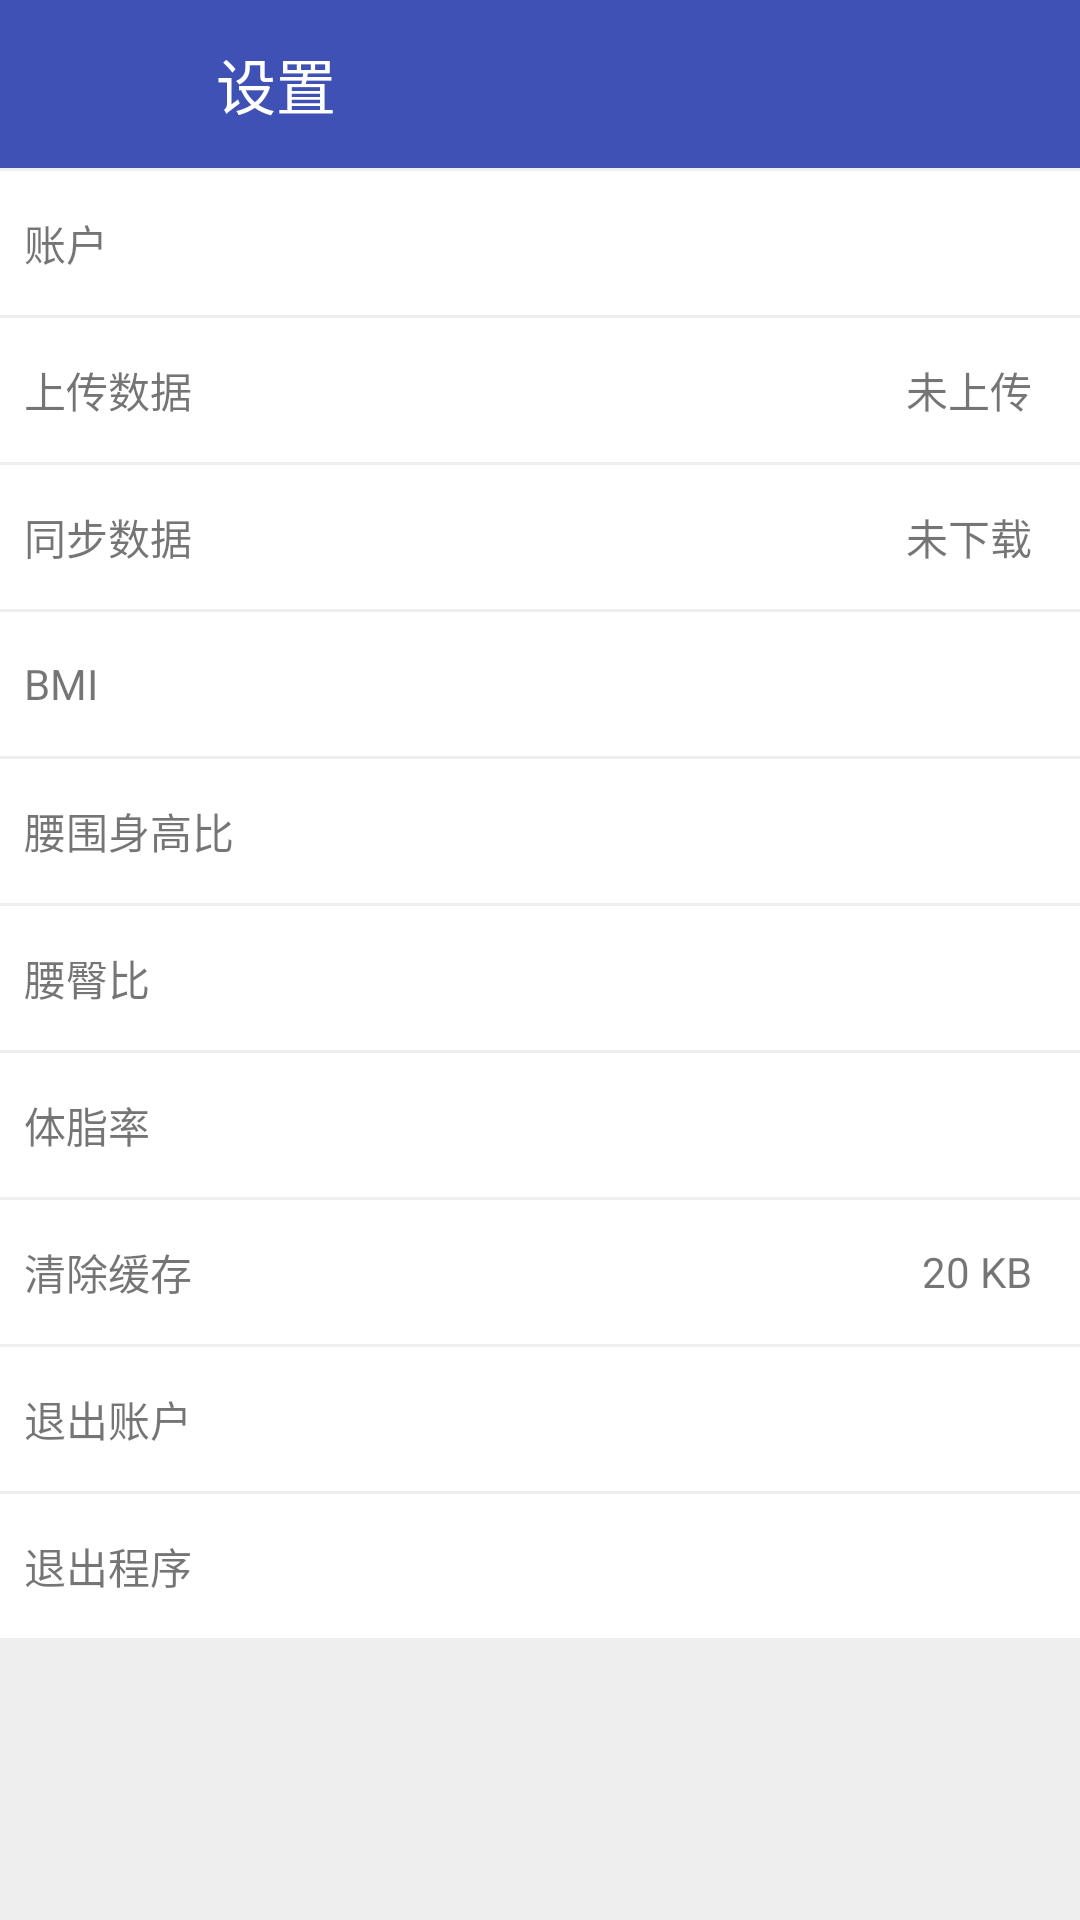

Android layout source for this screen:
<!-- AndroidManifest.xml: application theme AppTheme -->
<!-- res/layout/setting.xml -->
<?xml version="1.0" encoding="utf-8"?>
<LinearLayout xmlns:android="http://schemas.android.com/apk/res/android"
    android:layout_width="match_parent"
    android:layout_height="match_parent"
    android:background="@color/grey200"
    android:orientation="vertical">

    <LinearLayout
        android:layout_width="match_parent"
        android:layout_height="?actionBarSize"
        android:background="@color/colorPrimaryDark">

        <ImageButton
            android:id="@+id/setting_back"
            android:layout_width="24dp"
            android:layout_height="24dp"
            android:layout_gravity="center_vertical"
            android:layout_margin="16dp"
            android:background="?android:attr/selectableItemBackgroundBorderless"
            android:scaleType="fitXY"
            android:src="@drawable/ic_back"
            android:theme="@style/RippleWhite" />

        <TextView
            android:layout_width="wrap_content"
            android:layout_height="wrap_content"
            android:layout_gravity="center"
            android:layout_marginLeft="16dp"
            android:text="设置"
            android:textColor="#ffffff"
            android:textSize="20sp" />


    </LinearLayout>

    <FrameLayout
        android:layout_width="match_parent"
        android:layout_height="wrap_content"
        android:layout_marginTop="1dp">

        <RelativeLayout
            android:layout_width="match_parent"
            android:layout_height="wrap_content">

            <Button
                android:id="@+id/bt_setting_account"
                android:layout_width="match_parent"
                android:layout_height="wrap_content"
                android:background="@drawable/btn_selector1" />
        </RelativeLayout>

        <TextView
            android:layout_width="wrap_content"
            android:layout_height="wrap_content"
            android:layout_gravity="center_vertical"
            android:layout_marginLeft="8dp"
            android:text="账户" />

        <TextView
            android:id="@+id/tv_setting_account"
            android:layout_width="wrap_content"
            android:layout_height="wrap_content"
            android:layout_gravity="center_vertical|right"
            android:layout_marginRight="16dp"
            android:layout_marginLeft="8dp"
            android:text="" />
    </FrameLayout>

    <FrameLayout
        android:layout_width="match_parent"
        android:layout_height="wrap_content"
        android:layout_marginTop="1dp">

        <RelativeLayout
            android:layout_width="match_parent"
            android:layout_height="wrap_content">

            <Button
                android:id="@+id/bt_setting_sync_up"
                android:layout_width="match_parent"
                android:layout_height="wrap_content"
                android:background="@drawable/btn_selector1" />
        </RelativeLayout>

        <TextView
            android:layout_width="wrap_content"
            android:layout_height="wrap_content"
            android:layout_gravity="center_vertical"
            android:layout_marginLeft="8dp"
            android:text="上传数据" />

        <TextView
            android:id="@+id/tv_setting_sync_up"
            android:layout_width="wrap_content"
            android:layout_height="wrap_content"
            android:layout_gravity="center_vertical|right"
            android:layout_marginRight="16dp"
            android:layout_marginLeft="8dp"
            android:text="未上传" />
    </FrameLayout>

    <FrameLayout
        android:layout_width="match_parent"
        android:layout_height="wrap_content"
        android:layout_marginTop="1dp">

        <RelativeLayout
            android:layout_width="match_parent"
            android:layout_height="wrap_content">

            <Button
                android:id="@+id/bt_setting_sync_down"
                android:layout_width="match_parent"
                android:layout_height="wrap_content"
                android:background="@drawable/btn_selector1" />
        </RelativeLayout>

        <TextView
            android:layout_width="wrap_content"
            android:layout_height="wrap_content"
            android:layout_gravity="center_vertical"
            android:layout_marginLeft="8dp"
            android:text="同步数据" />

        <TextView
            android:id="@+id/tv_setting_sync-down"
            android:layout_width="wrap_content"
            android:layout_height="wrap_content"
            android:layout_gravity="center_vertical|right"
            android:layout_marginRight="16dp"
            android:layout_marginLeft="8dp"
            android:text="未下载" />
    </FrameLayout>

    <FrameLayout
        android:layout_width="match_parent"
        android:layout_height="wrap_content"
        android:layout_marginTop="1dp">

        <RelativeLayout
            android:layout_width="match_parent"
            android:layout_height="wrap_content">

            <Button
                android:layout_width="match_parent"
                android:layout_height="wrap_content"
                android:background="@drawable/btn_selector1" />
        </RelativeLayout>

        <TextView
            android:layout_width="wrap_content"
            android:layout_height="wrap_content"
            android:layout_gravity="center_vertical"
            android:layout_marginLeft="8dp"
            android:text="BMI" />

        <TextView
            android:id="@+id/tv_setting_BMI"
            android:layout_width="wrap_content"
            android:layout_height="wrap_content"
            android:layout_gravity="center_vertical|right"
            android:layout_marginRight="16dp"
            android:layout_marginLeft="8dp"
            android:text="" />
    </FrameLayout>




    <FrameLayout
        android:layout_width="match_parent"
        android:layout_height="wrap_content"
        android:layout_marginTop="1dp">

        <RelativeLayout
            android:layout_width="match_parent"
            android:layout_height="wrap_content">

            <Button
                android:layout_width="match_parent"
                android:layout_height="wrap_content"
                android:background="@drawable/btn_selector1" />
        </RelativeLayout>

        <TextView
            android:layout_width="wrap_content"
            android:layout_height="wrap_content"
            android:layout_gravity="center_vertical"
            android:layout_marginLeft="8dp"
            android:text="腰围身高比" />

        <TextView
            android:id="@+id/tv_setting_WHtR"
            android:layout_width="wrap_content"
            android:layout_height="wrap_content"
            android:layout_gravity="center_vertical|right"
            android:layout_marginRight="16dp"
            android:layout_marginLeft="8dp"
            android:text="" />
    </FrameLayout>

    <FrameLayout
        android:layout_width="match_parent"
        android:layout_height="wrap_content"
        android:layout_marginTop="1dp">

        <RelativeLayout
            android:layout_width="match_parent"
            android:layout_height="wrap_content">

            <Button
                android:layout_width="match_parent"
                android:layout_height="wrap_content"
                android:background="@drawable/btn_selector1" />
        </RelativeLayout>

        <TextView
            android:layout_width="wrap_content"
            android:layout_height="wrap_content"
            android:layout_gravity="center_vertical"
            android:layout_marginLeft="8dp"
            android:text="腰臀比" />

        <TextView
            android:id="@+id/tv_setting_WHR"
            android:layout_width="wrap_content"
            android:layout_height="wrap_content"
            android:layout_gravity="center_vertical|right"
            android:layout_marginRight="16dp"
            android:layout_marginLeft="8dp"
            android:text="" />
    </FrameLayout>

    <FrameLayout
        android:layout_width="match_parent"
        android:layout_height="wrap_content"
        android:layout_marginTop="1dp">

        <RelativeLayout
            android:layout_width="match_parent"
            android:layout_height="wrap_content">

            <Button
                android:layout_width="match_parent"
                android:layout_height="wrap_content"
                android:background="@drawable/btn_selector1" />
        </RelativeLayout>

        <TextView
            android:layout_width="wrap_content"
            android:layout_height="wrap_content"
            android:layout_gravity="center_vertical"
            android:layout_marginLeft="8dp"
            android:text="体脂率" />

        <TextView
            android:id="@+id/tv_setting_Tizhi"
            android:layout_width="wrap_content"
            android:layout_height="wrap_content"
            android:layout_gravity="center_vertical|right"
            android:layout_marginRight="16dp"
            android:layout_marginLeft="8dp"
            android:text="" />
    </FrameLayout>


    <FrameLayout
        android:layout_width="match_parent"
        android:layout_height="wrap_content"
        android:layout_marginTop="1dp">

        <RelativeLayout
            android:layout_width="match_parent"
            android:layout_height="wrap_content">

            <Button
                android:id="@+id/bt_setting_cleanCache"
                android:layout_width="match_parent"
                android:layout_height="wrap_content"
                android:background="@drawable/btn_selector1" />
        </RelativeLayout>

        <TextView
            android:layout_width="wrap_content"
            android:layout_height="wrap_content"
            android:layout_gravity="center_vertical"
            android:layout_marginLeft="8dp"
            android:text="清除缓存" />

        <TextView
            android:id="@+id/tv_setting_cache"
            android:layout_width="wrap_content"
            android:layout_height="wrap_content"
            android:layout_gravity="center_vertical|right"
            android:layout_marginRight="16dp"
            android:layout_marginLeft="8dp"
            android:text="20 KB" />
    </FrameLayout>


    <FrameLayout
        android:layout_width="match_parent"
        android:layout_height="wrap_content"
        android:layout_marginTop="1dp">

        <RelativeLayout
            android:layout_width="match_parent"
            android:layout_height="wrap_content">

            <Button
                android:id="@+id/bt_setting_exitaccount"
                android:layout_width="match_parent"
                android:layout_height="wrap_content"
                android:background="@drawable/btn_selector1" />
        </RelativeLayout>

        <TextView
            android:layout_width="wrap_content"
            android:layout_height="wrap_content"
            android:layout_gravity="center_vertical"
            android:layout_marginLeft="8dp"
            android:text="退出账户" />
    </FrameLayout>






    <FrameLayout
        android:layout_width="match_parent"
        android:layout_height="wrap_content"
        android:layout_marginTop="1dp">

        <RelativeLayout
            android:layout_width="match_parent"
            android:layout_height="wrap_content">

            <Button
                android:id="@+id/bt_setting_finish"
                android:layout_width="match_parent"
                android:layout_height="wrap_content"
                android:background="@drawable/btn_selector1" />
        </RelativeLayout>

        <TextView
            android:layout_width="wrap_content"
            android:layout_height="wrap_content"
            android:layout_gravity="center_vertical"
            android:layout_marginLeft="8dp"
            android:text="退出程序" />
    </FrameLayout>




</LinearLayout>
<!-- resources referenced by this layout -->
<resources>
  <color name="colorPrimaryDark">#3F51B5</color>
  <color name="grey200">#EEEEEE</color>
  <!-- drawable btn_selector1 (drawable-v24) -->
  <?xml version="1.0" encoding="utf-8"?>
  <selector xmlns:android="http://schemas.android.com/apk/res/android">
      <item android:state_pressed="false"
          android:drawable="@drawable/clr_normal1" />
      <item android:state_pressed="true"
          android:drawable="@drawable/clr_pressed1"  />
  </selector>
  <style name="RippleWhite">
          <item name="android:colorControlHighlight">#d8d8d8</item>
          <item name="android:radius">20dp</item>
      </style>
  <style name="AppTheme" parent="Theme.AppCompat.Light.NoActionBar">
          
          <item name="colorPrimary">@color/colorPrimary</item>
          <item name="colorPrimaryDark">@color/colorPrimaryDark</item>
          <item name="colorAccent">@color/colorAccent</item>
      </style>
  <color id="1013" name="colorPrimary">#3F51B5</color>
  <color name="colorAccent">#FF4081</color>
</resources>
